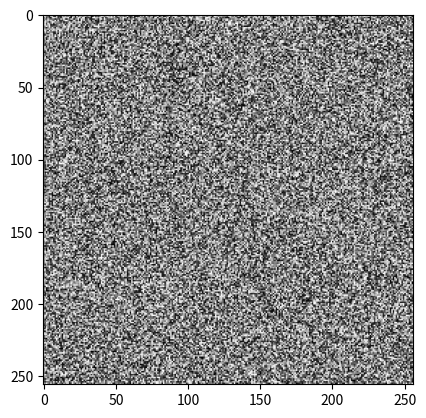

This chart was generated by the following Python code:
from numpy import random as r
from matplotlib import pyplot as p
I = r.rand(256, 256)
p.imshow(I, cmap='gray')
p.show()
